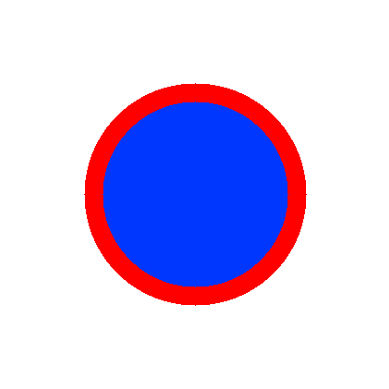

The script that saved this image:
import numpy as np
import matplotlib.pyplot as plt


width = 400
height = 400


canvas = np.full((height, width, 3), 255, dtype=np.uint8) 

center_x = int(width / 2)
center_y = int(height / 2)

radius_inner = 100
radius_outer = 120

circle_blue = np.zeros((height, width, 3), dtype=np.uint8) 

y, x = np.ogrid[0:height, 0:width]
distance_from_center = np.sqrt((x - center_x) ** 2 + (y - center_y) ** 2) 

circle_blue[(distance_from_center <= radius_inner)] = [255, 200, 0]


circle_red = np.zeros((height, width, 3), dtype=np.uint8) 


circle_red[(distance_from_center > radius_inner) & (distance_from_center <= radius_outer)] = [0, 255, 255]


canvas = canvas - circle_blue - circle_red


plt.imshow(canvas)
plt.axis('off')
plt.show()